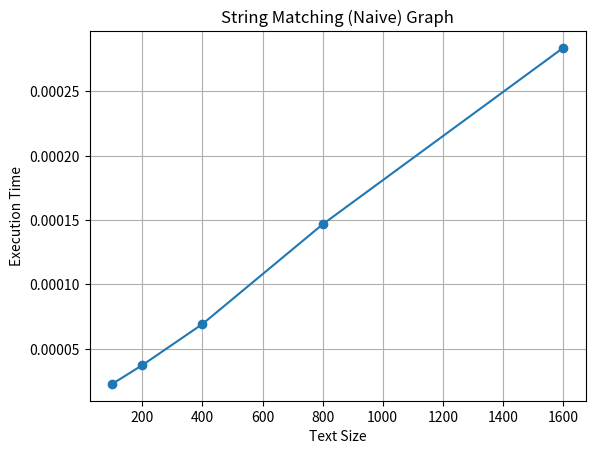

Write Python code to recreate this figure.
import time
import matplotlib.pyplot as plt

# simple naive search
def naive(text, pattern):
    for i in range(len(text) - len(pattern) + 1):
        for j in range(len(pattern)):
            if text[i+j] != pattern[j]:
                break

# data for graph
sizes = [100, 200, 400, 800, 1600]
times = []

for n in sizes:
    text = "A" * n + "B"
    
    start = time.time()
    naive(text, "AB")
    end = time.time()
    
    times.append(end - start)

# plot graph
plt.plot(sizes, times, marker='o')
plt.xlabel("Text Size")
plt.ylabel("Execution Time")
plt.title("String Matching (Naive) Graph")
plt.grid()
plt.show()
